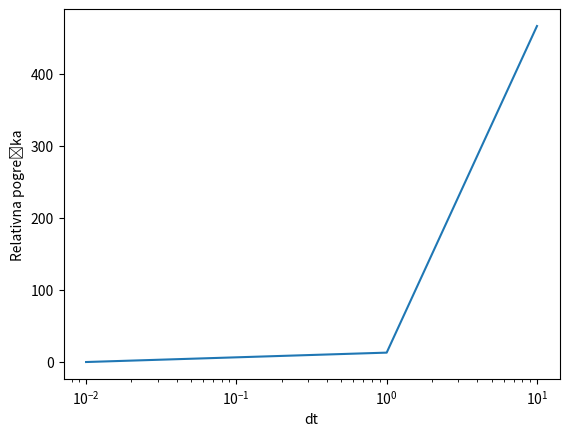

Reproduce this figure in Python.
import math
import matplotlib.pyplot as plt

class Particle:
    def __init__(self, v0, phi, x0, y0):
        self.v0 = v0
        self.phi = math.radians(phi)
        self.x0 = x0
        self.y0 = y0
        self.reset()

    def reset(self):
        self.x = self.x0
        self.y = self.y0
        self.vx = self.v0 * math.cos(self.phi)
        self.vy = self.v0 * math.sin(self.phi)
        self.t = 0

    def __move(self, dt):
        self.x += self.vx * dt
        self.y += self.vy * dt - 0.5 * 9.81 * dt**2
        self.vx = self.vx
        self.vy = self.vy - 9.81 * dt
        self.t += dt
    
    def range(self, dt):
        self.reset()
        while (self.y >= 0):
            self.__move(dt)
        return self.x

v0 = 10 
phi = math.radians(60) 
analitičko = (v0**2 * math.sin(2*phi)) / 9.81

lista = [0.01,1, 10]   #dt

rel_pogr = []
for dt in lista:
    p = Particle(v0, 60, 0, 0)
    numeričko = p.range(dt)
    relativnagreska = abs(numeričko - analitičko) / analitičko* 100
    rel_pogr.append(relativnagreska)

plt.plot(lista, rel_pogr)
plt.xscale('log')
plt.xlabel('dt')
plt.ylabel('Relativna pogreška')
plt.show()

                  

